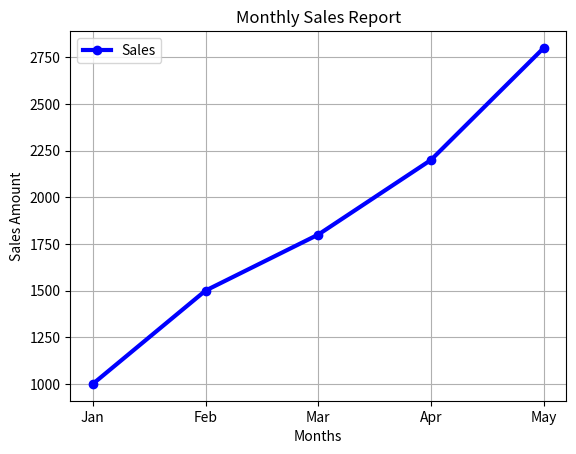

This chart was generated by the following Python code:
# ============================================================
# PYTHON MATPLOTLIB DEMONSTRATION PROGRAM
# ============================================================
# Purpose:
# This program explains:
# 1. What is Matplotlib?
# 2. Basic Syntax
# 3. Advantages
# 4. Areas of Usage
# 5. Common Functions
# 6. Creates a sample graph
# ============================================================

# Import Matplotlib library
import matplotlib.pyplot as plt

# ------------------------------------------------------------
# Function: Introduction
# ------------------------------------------------------------
def introduction():
    print("=" * 70)
    print("         PYTHON MATPLOTLIB COMPLETE DEMONSTRATION")
    print("=" * 70)

    print("\n1. WHAT IS MATPLOTLIB?")
    print("-" * 40)
    print("Matplotlib is a Python library used for Data Visualization.")
    print("It converts numerical data into charts, graphs, and plots.")
    print("It helps users understand trends, patterns, and comparisons.")

# ------------------------------------------------------------
# Function: Basic Syntax
# ------------------------------------------------------------
def syntax_demo():
    print("\n2. BASIC SYNTAX")
    print("-" * 40)

    print("""
import matplotlib.pyplot as plt

x = [1, 2, 3, 4]
y = [10, 20, 30, 40]

plt.plot(x, y)
plt.show()
""")

    print("Explanation:")
    print("plt.plot() -> Creates a graph")
    print("plt.show() -> Displays the graph")

# ------------------------------------------------------------
# Function: Advantages
# ------------------------------------------------------------
def advantages():
    print("\n3. ADVANTAGES OF MATPLOTLIB")
    print("-" * 40)

    print("1. Easy to Learn")
    print("2. Free and Open Source")
    print("3. Professional Quality Graphs")
    print("4. Supports Multiple Chart Types")
    print("5. Works with NumPy and Pandas")
    print("6. Highly Customizable")

# ------------------------------------------------------------
# Function: Areas of Usage
# ------------------------------------------------------------
def usage_areas():
    print("\n4. PRESENT AREAS OF USAGE")
    print("-" * 40)

    print("1. Data Science")
    print("2. Machine Learning")
    print("3. Business Analytics")
    print("4. Finance and Stock Market Analysis")
    print("5. Engineering")
    print("6. Scientific Research")
    print("7. Healthcare Analytics")
    print("8. Educational Projects")

# ------------------------------------------------------------
# Function: Common Functions
# ------------------------------------------------------------
def functions_demo():
    print("\n5. COMMON MATPLOTLIB FUNCTIONS")
    print("-" * 40)

    functions = {
        "plot()"    : "Line Graph",
        "bar()"     : "Bar Chart",
        "scatter()" : "Scatter Plot",
        "hist()"    : "Histogram",
        "pie()"     : "Pie Chart",
        "title()"   : "Graph Title",
        "xlabel()"  : "X-axis Label",
        "ylabel()"  : "Y-axis Label",
        "legend()"  : "Show Legend",
        "grid()"    : "Display Grid",
        "show()"    : "Display Graph"
    }

    for func, purpose in functions.items():
        print(f"{func:<15} --> {purpose}")

# ------------------------------------------------------------
# Function: Create Sample Graph
# ------------------------------------------------------------
def create_graph():
    print("\n6. CREATING SAMPLE GRAPH...")
    print("-" * 40)

    # Sample Data
    months = ["Jan", "Feb", "Mar", "Apr", "May"]
    sales = [1000, 1500, 1800, 2200, 2800]

    # Create Line Graph
    plt.plot(
        months,
        sales,
        color="blue",
        marker="o",
        linewidth=3,
        label="Sales"
    )

    # Graph Title
    plt.title("Monthly Sales Report")

    # Axis Labels
    plt.xlabel("Months")
    plt.ylabel("Sales Amount")

    # Grid
    plt.grid(True)

    # Legend
    plt.legend()

    # Display Graph
    plt.show()

# ------------------------------------------------------------
# MAIN PROGRAM
# ------------------------------------------------------------
introduction()
syntax_demo()
advantages()
usage_areas()
functions_demo()

input("\nPress Enter to display the sample graph...")

create_graph()

print("\nProgram Completed Successfully!")
